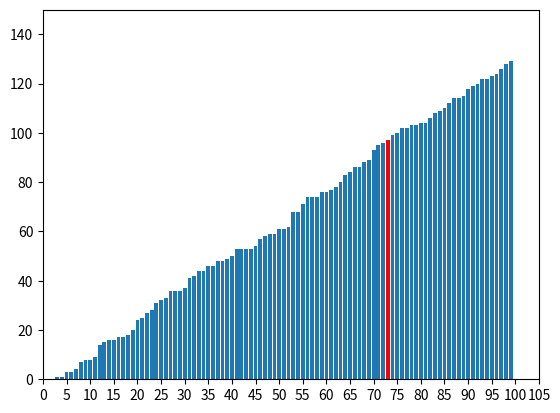

Here is the Python script that generated this plot:
# -*- coding: utf-8 -*-
# @Time    : 2022/10/4 19:54
# @Author  : zhujiyuan

from matplotlib import pyplot as plt
import random

def getTestSet():
    x = list(range(100))
    y = [random.randint(0,130) for i in range(100)]
    y.sort()
    return x,y

#get test set
xs,ys = getTestSet()

def plotBar(mid):
    plt.clf()
    plt.xlim(0,105)
    plt.ylim(0,150)
    plt.gca().xaxis.set_major_locator(plt.MultipleLocator(5))

    plt.bar(xs,ys)
    plt.bar([mid],[ys[mid]],color='r')
    plt.pause(0.5)


obj_goal = 97
print(f"obj={obj_goal}")
l = 0
r = len(xs)-1

while l<=r:
    mid = int((l + r) / 2)
    if ys[mid]==obj_goal:
        print(f"successful! index = {mid},v = {ys[mid]}")

        plotBar(mid)

        break
    if obj_goal>ys[mid]:
        l = mid+1
    else:
        r = mid-1

    plotBar(mid)

if l>r:
    print(f"fail! ")
plt.show()


